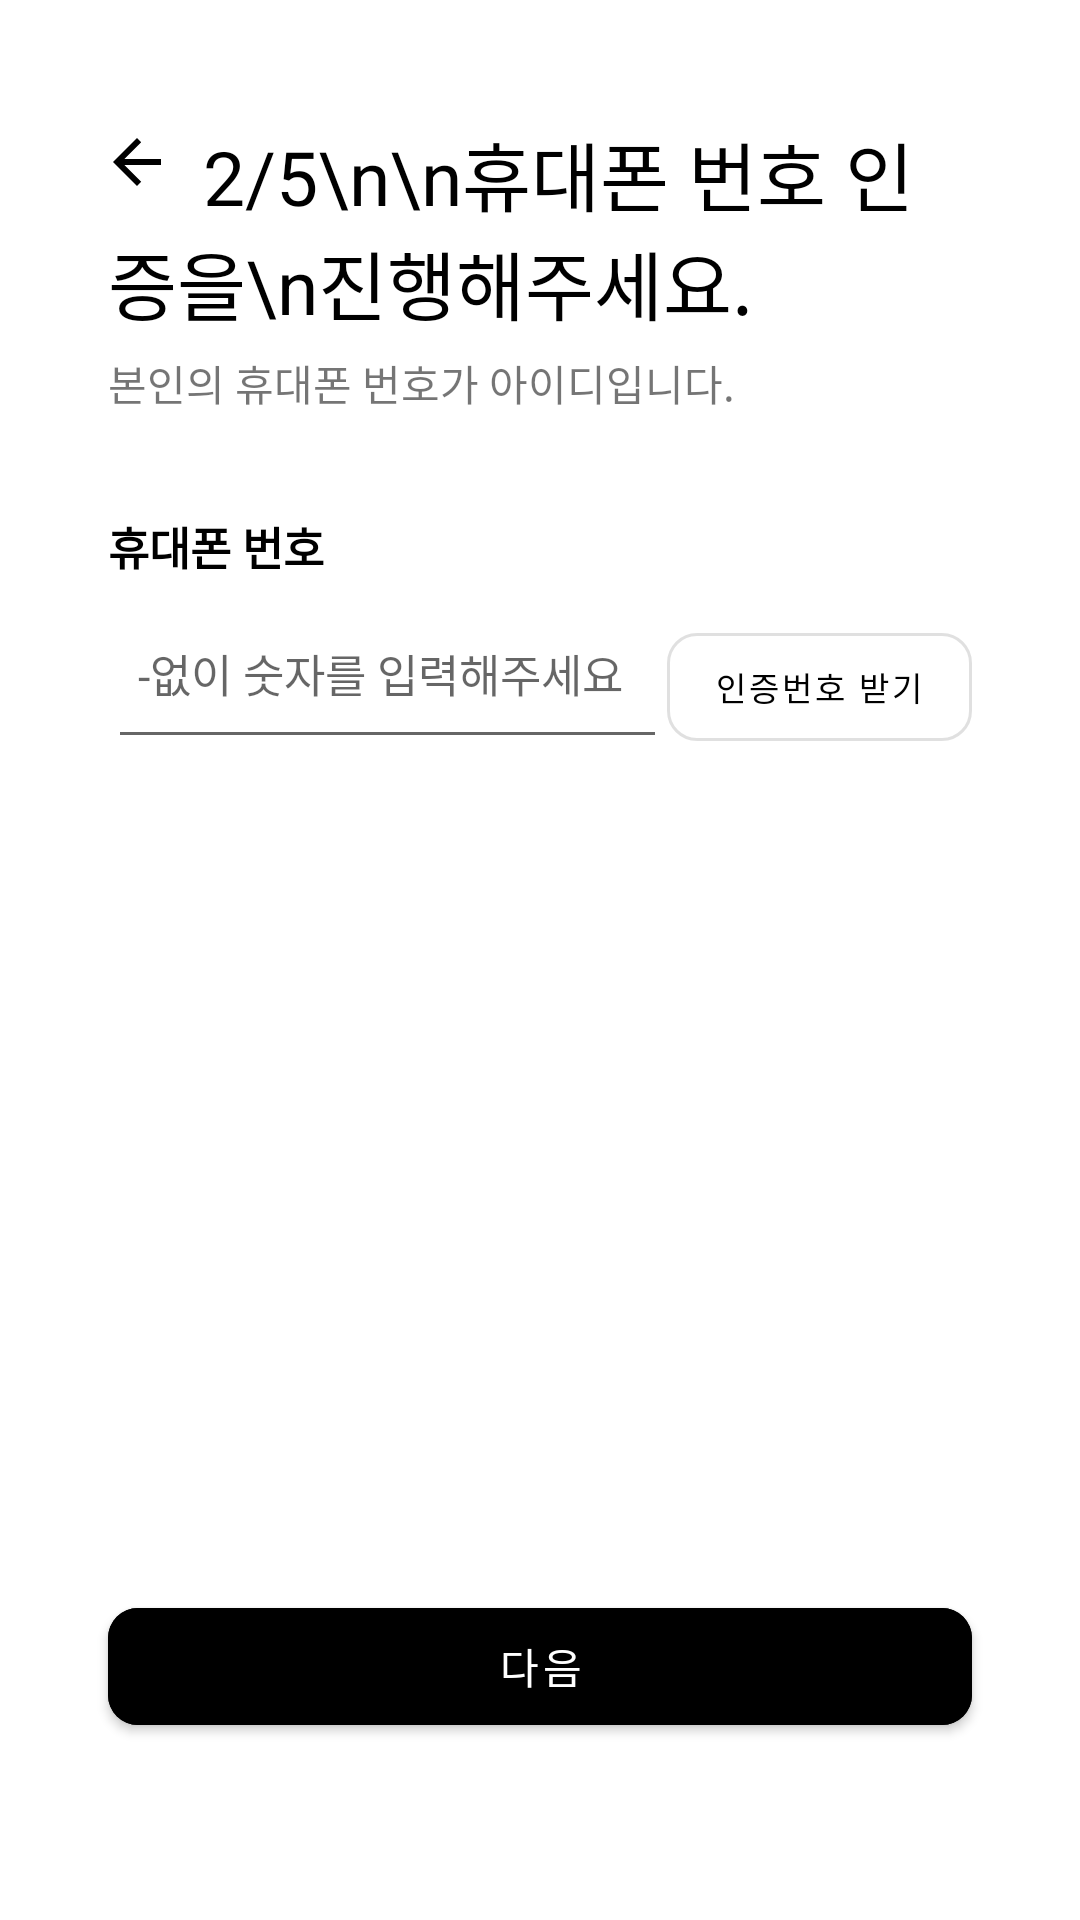

Write the Android layout XML for this screen, with the resource values it uses.
<!-- AndroidManifest.xml: application theme Theme.RegisterUsingNavGraph -->
<!-- res/layout/fragment_2.xml -->
<?xml version="1.0" encoding="utf-8"?>
<FrameLayout xmlns:android="http://schemas.android.com/apk/res/android"
    xmlns:app="http://schemas.android.com/apk/res-auto"
    xmlns:tools="http://schemas.android.com/tools"
    android:layout_width="match_parent"
    android:layout_height="match_parent"
    tools:context=".Fragment2">


    <androidx.constraintlayout.widget.ConstraintLayout
        android:layout_width="match_parent"
        android:layout_height="match_parent">

        <TextView
            android:id="@+id/tv_1"
            android:layout_width="0dp"
            android:layout_height="wrap_content"
            android:text="     2/5\n\n휴대폰 번호 인증을\n진행해주세요."
            android:textColor="@color/black"
            android:textSize="25dp"
            app:layout_constraintBottom_toBottomOf="parent"
            app:layout_constraintEnd_toEndOf="parent"
            app:layout_constraintStart_toStartOf="parent"
            app:layout_constraintTop_toTopOf="parent"
            app:layout_constraintVertical_bias="0.07"
            app:layout_constraintWidth_percent="0.8" />

        <TextView
            android:id="@+id/tv_2"
            android:layout_width="wrap_content"
            android:layout_height="wrap_content"
            android:layout_marginTop="5dp"
            android:text="본인의 휴대폰 번호가 아이디입니다."
            app:layout_constraintStart_toStartOf="@id/tv_1"
            app:layout_constraintTop_toBottomOf="@id/tv_1" />


        <ImageView
            android:layout_width="wrap_content"
            android:layout_height="wrap_content"
            android:src="@drawable/abc_vector_test"
            app:layout_constraintBottom_toBottomOf="parent"
            app:layout_constraintEnd_toEndOf="parent"
            app:layout_constraintHorizontal_bias="0.1"
            app:layout_constraintStart_toStartOf="parent"
            app:layout_constraintTop_toTopOf="parent"
            app:layout_constraintVertical_bias="0.068"
            app:tint="@color/black" />


        <TextView
            android:id="@+id/tv_phone_number"
            android:layout_width="wrap_content"
            android:layout_height="wrap_content"
            android:text="휴대폰 번호"
            android:textStyle="bold"
            android:textColor="@color/black"
            android:textSize="15dp"
            app:layout_constraintBottom_toTopOf="@id/ed_phone_number"
            app:layout_constraintStart_toStartOf="@id/ed_phone_number"
            app:layout_constraintTop_toTopOf="parent"
            app:layout_constraintVertical_bias="1" />


        <EditText
            android:id="@+id/ed_phone_number"
            android:layout_width="0dp"
            android:layout_height="60dp"
            android:layout_marginTop="55dp"
            android:hint="-없이 숫자를 입력해주세요"
            android:inputType="number"
            android:maxLength="11"
            android:maxLines="1"
            android:paddingLeft="10dp"
            android:singleLine="true"
            android:textSize="15dp"
            app:layout_constraintEnd_toStartOf="@+id/btn_verify"
            app:layout_constraintHorizontal_chainStyle="packed"
            app:layout_constraintStart_toStartOf="@+id/tv_1"
            app:layout_constraintTop_toBottomOf="@id/tv_2" />


        <com.google.android.material.button.MaterialButton
            android:id="@+id/btn_verify"
            style="@style/Widget.MaterialComponents.Button.OutlinedButton"
            android:layout_width="wrap_content"
            android:layout_height="wrap_content"
            android:text="인증번호 받기"
            android:textColor="@color/black"
            android:textSize="11dp"
            app:cornerRadius="10dp"
            app:layout_constraintBottom_toBottomOf="@id/ed_phone_number"
            app:layout_constraintEnd_toEndOf="@+id/tv_1"
            app:layout_constraintStart_toEndOf="@+id/ed_phone_number" />


        <TextView
            android:id="@+id/tv_verification"
            android:layout_width="wrap_content"
            android:layout_height="wrap_content"
            android:text="인증 번호"
            android:textSize="15dp"
            android:visibility="gone"
            android:textStyle="bold"
            android:textColor="@color/black"
            app:layout_constraintBottom_toTopOf="@id/ed_verification_code"
            app:layout_constraintStart_toStartOf="@id/ed_phone_number"
            app:layout_constraintTop_toTopOf="parent"
            app:layout_constraintVertical_bias="1"
            tools:visibility="visible" />

        <EditText
            android:id="@+id/ed_verification_code"
            android:layout_width="0dp"
            android:layout_height="60dp"
            android:layout_marginTop="55dp"
            android:hint="인증번호를 입력해주세요"
            android:inputType="number"
            android:maxLength="6"
            android:maxLines="1"
            android:paddingLeft="10dp"
            android:singleLine="true"
            android:textSize="15dp"
            android:visibility="gone"
            app:layout_constraintEnd_toEndOf="@id/tv_1"
            app:layout_constraintStart_toStartOf="@id/tv_1"
            app:layout_constraintTop_toBottomOf="@id/ed_phone_number"
            tools:visibility="visible" />


        <com.google.android.material.button.MaterialButton
            android:id="@+id/btn_next"
            android:layout_width="0dp"
            android:layout_height="0dp"
            android:backgroundTint="@color/black"
            android:text="다음"
            app:cornerRadius="10dp"
            app:layout_constraintBottom_toBottomOf="parent"
            app:layout_constraintEnd_toEndOf="parent"
            app:layout_constraintHeight_percent="0.08"
            app:layout_constraintStart_toStartOf="parent"
            app:layout_constraintTop_toTopOf="parent"
            app:layout_constraintVertical_bias="0.9"
            app:layout_constraintWidth_percent="0.8" />


    </androidx.constraintlayout.widget.ConstraintLayout>

</FrameLayout>
<!-- resources referenced by this layout -->
<resources>
  <color name="black">#FF000000</color>
  <style name="Theme.RegisterUsingNavGraph" parent="Theme.MaterialComponents.DayNight.NoActionBar">
          
          <item name="colorPrimary">@color/black</item>
          <item name="colorPrimaryVariant">@color/black</item>
          <item name="colorOnPrimary">@color/white</item>
          
          <item name="colorSecondary">@color/black</item>
          <item name="colorSecondaryVariant">@color/teal_700</item>
          <item name="colorOnSecondary">@color/black</item>
          
          <item name="android:statusBarColor" tools:targetApi="l">?attr/colorPrimaryVariant</item>
          
      </style>
  <color name="white">#FFFFFFFF</color>
  <color name="teal_700">#FF018786</color>
</resources>
